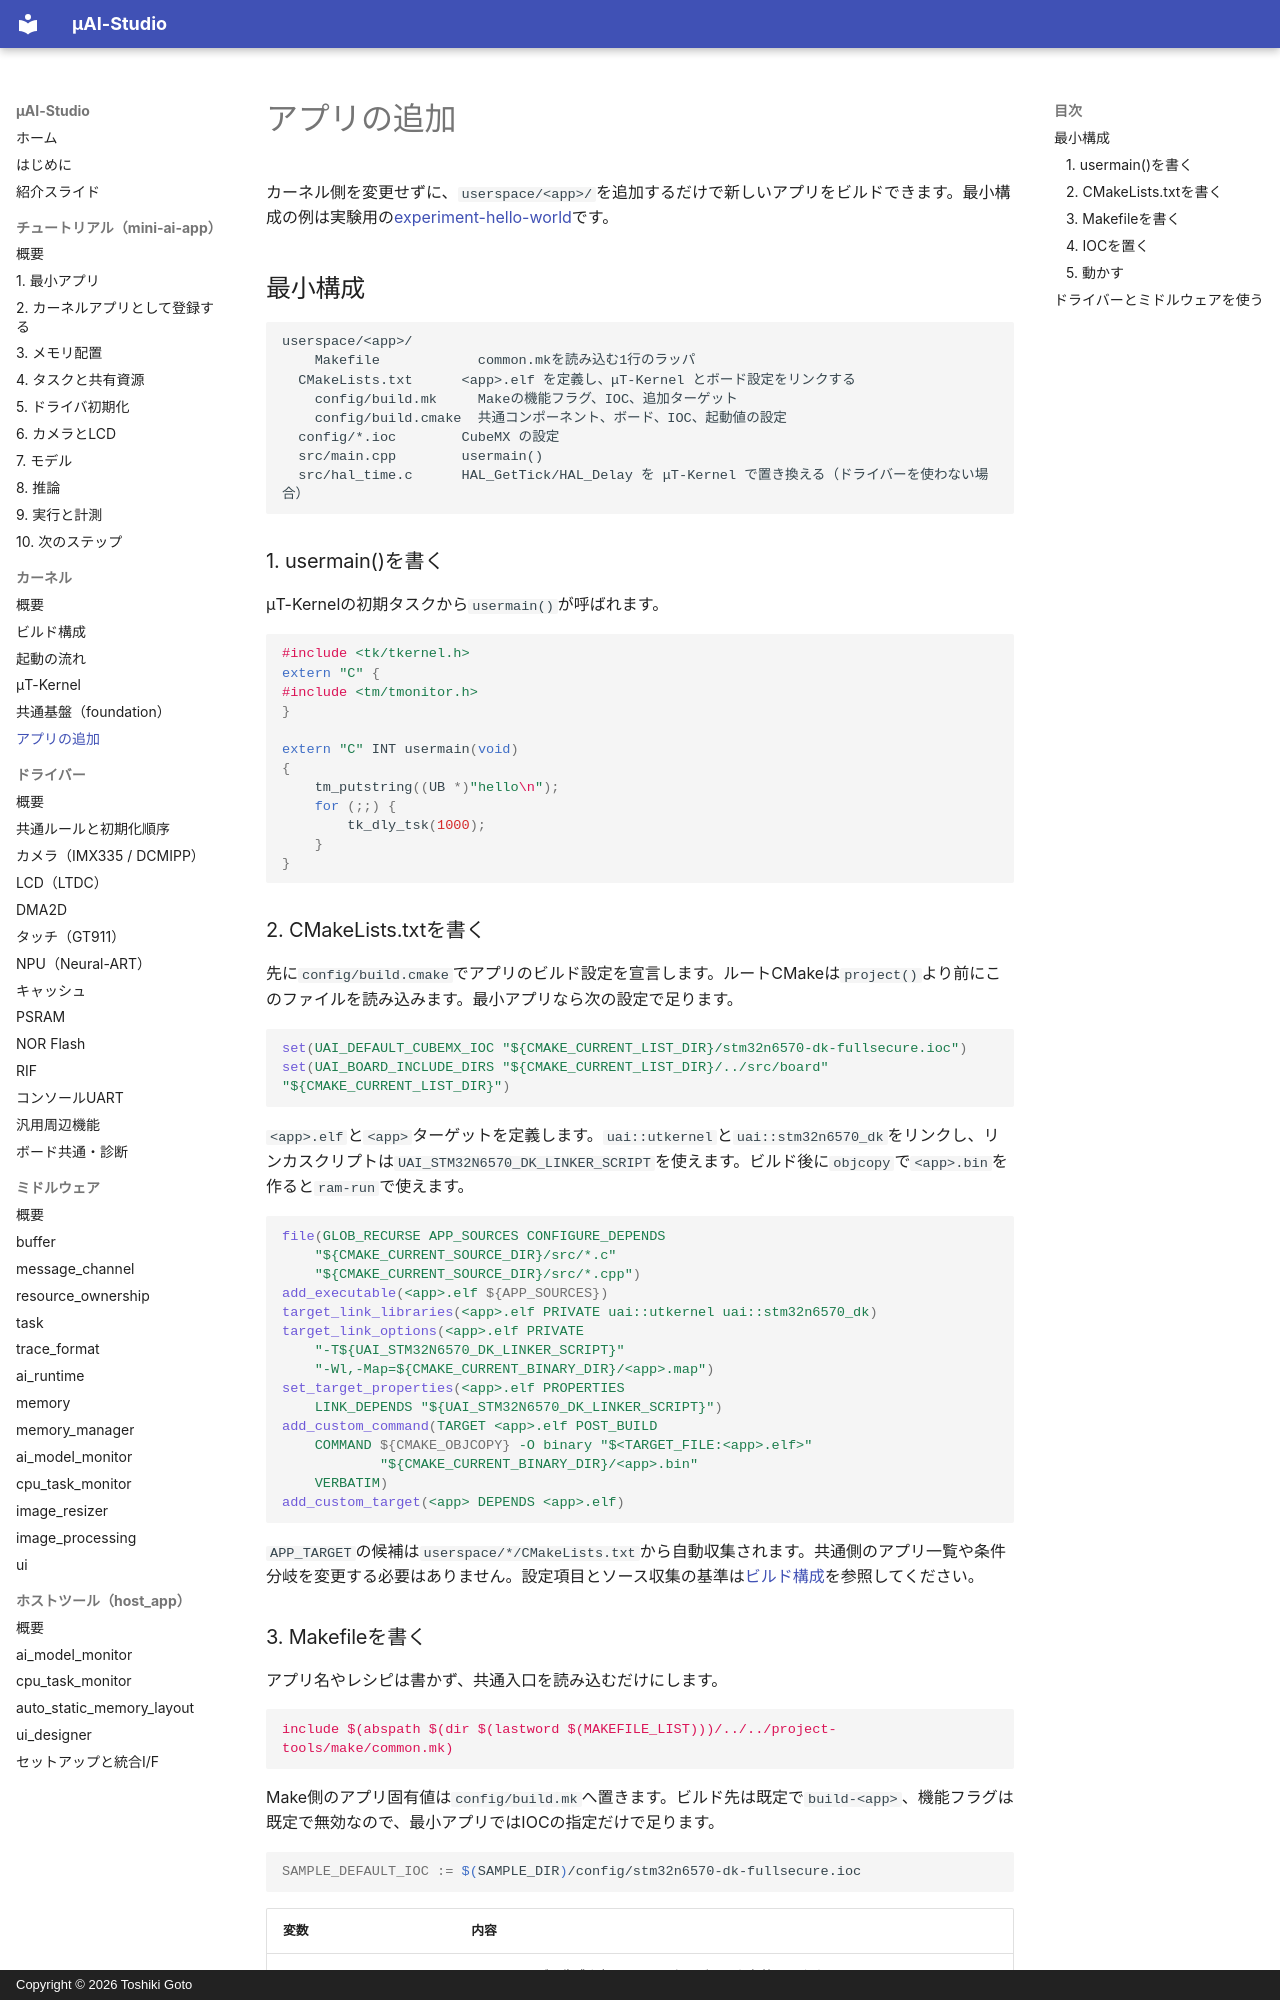

repository: kons-9/uai-studio · page: kernel/new-app/index.html · generator: mkdocs · copyright: Copyright © 2026 Toshiki Goto

# アプリの追加

カーネル側を変更せずに、`userspace/<app>/`を追加するだけで新しいアプリをビルドできます。最小構成の例は実験用の[experiment-hello-world](https://github.com/kons-9/uai-studio/tree/main/userspace/experiment-hello-world)です。

## 最小構成

```text
userspace/<app>/
    Makefile            common.mkを読み込む1行のラッパ
  CMakeLists.txt      <app>.elf を定義し、μT-Kernel とボード設定をリンクする
    config/build.mk     Makeの機能フラグ、IOC、追加ターゲット
    config/build.cmake  共通コンポーネント、ボード、IOC、起動値の設定
  config/*.ioc        CubeMX の設定
  src/main.cpp        usermain()
  src/hal_time.c      HAL_GetTick/HAL_Delay を μT-Kernel で置き換える（ドライバーを使わない場合）
```

### 1. usermain()を書く

μT-Kernelの初期タスクから`usermain()`が呼ばれます。

```cpp
#include <tk/tkernel.h>
extern "C" {
#include <tm/tmonitor.h>
}

extern "C" INT usermain(void)
{
    tm_putstring((UB *)"hello\n");
    for (;;) {
        tk_dly_tsk(1000);
    }
}
```

### 2. CMakeLists.txtを書く

先に`config/build.cmake`でアプリのビルド設定を宣言します。ルートCMakeは`project()`より前にこのファイルを読み込みます。最小アプリなら次の設定で足ります。

```cmake
set(UAI_DEFAULT_CUBEMX_IOC "${CMAKE_CURRENT_LIST_DIR}/stm32n6570-dk-fullsecure.ioc")
set(UAI_BOARD_INCLUDE_DIRS "${CMAKE_CURRENT_LIST_DIR}/../src/board" "${CMAKE_CURRENT_LIST_DIR}")
```

`<app>.elf`と`<app>`ターゲットを定義します。`uai::utkernel`と`uai::stm32n6570_dk`をリンクし、リンカスクリプトは`UAI_STM32N6570_DK_LINKER_SCRIPT`を使えます。ビルド後に`objcopy`で`<app>.bin`を作ると`ram-run`で使えます。

```cmake
file(GLOB_RECURSE APP_SOURCES CONFIGURE_DEPENDS
    "${CMAKE_CURRENT_SOURCE_DIR}/src/*.c"
    "${CMAKE_CURRENT_SOURCE_DIR}/src/*.cpp")
add_executable(<app>.elf ${APP_SOURCES})
target_link_libraries(<app>.elf PRIVATE uai::utkernel uai::stm32n6570_dk)
target_link_options(<app>.elf PRIVATE
    "-T${UAI_STM32N6570_DK_LINKER_SCRIPT}"
    "-Wl,-Map=${CMAKE_CURRENT_BINARY_DIR}/<app>.map")
set_target_properties(<app>.elf PROPERTIES
    LINK_DEPENDS "${UAI_STM32N6570_DK_LINKER_SCRIPT}")
add_custom_command(TARGET <app>.elf POST_BUILD
    COMMAND ${CMAKE_OBJCOPY} -O binary "$<TARGET_FILE:<app>.elf>"
            "${CMAKE_CURRENT_BINARY_DIR}/<app>.bin"
    VERBATIM)
add_custom_target(<app> DEPENDS <app>.elf)
```

`APP_TARGET`の候補は`userspace/*/CMakeLists.txt`から自動収集されます。共通側のアプリ一覧や条件分岐を変更する必要はありません。設定項目とソース収集の基準は[ビルド構成](build.md)を参照してください。
